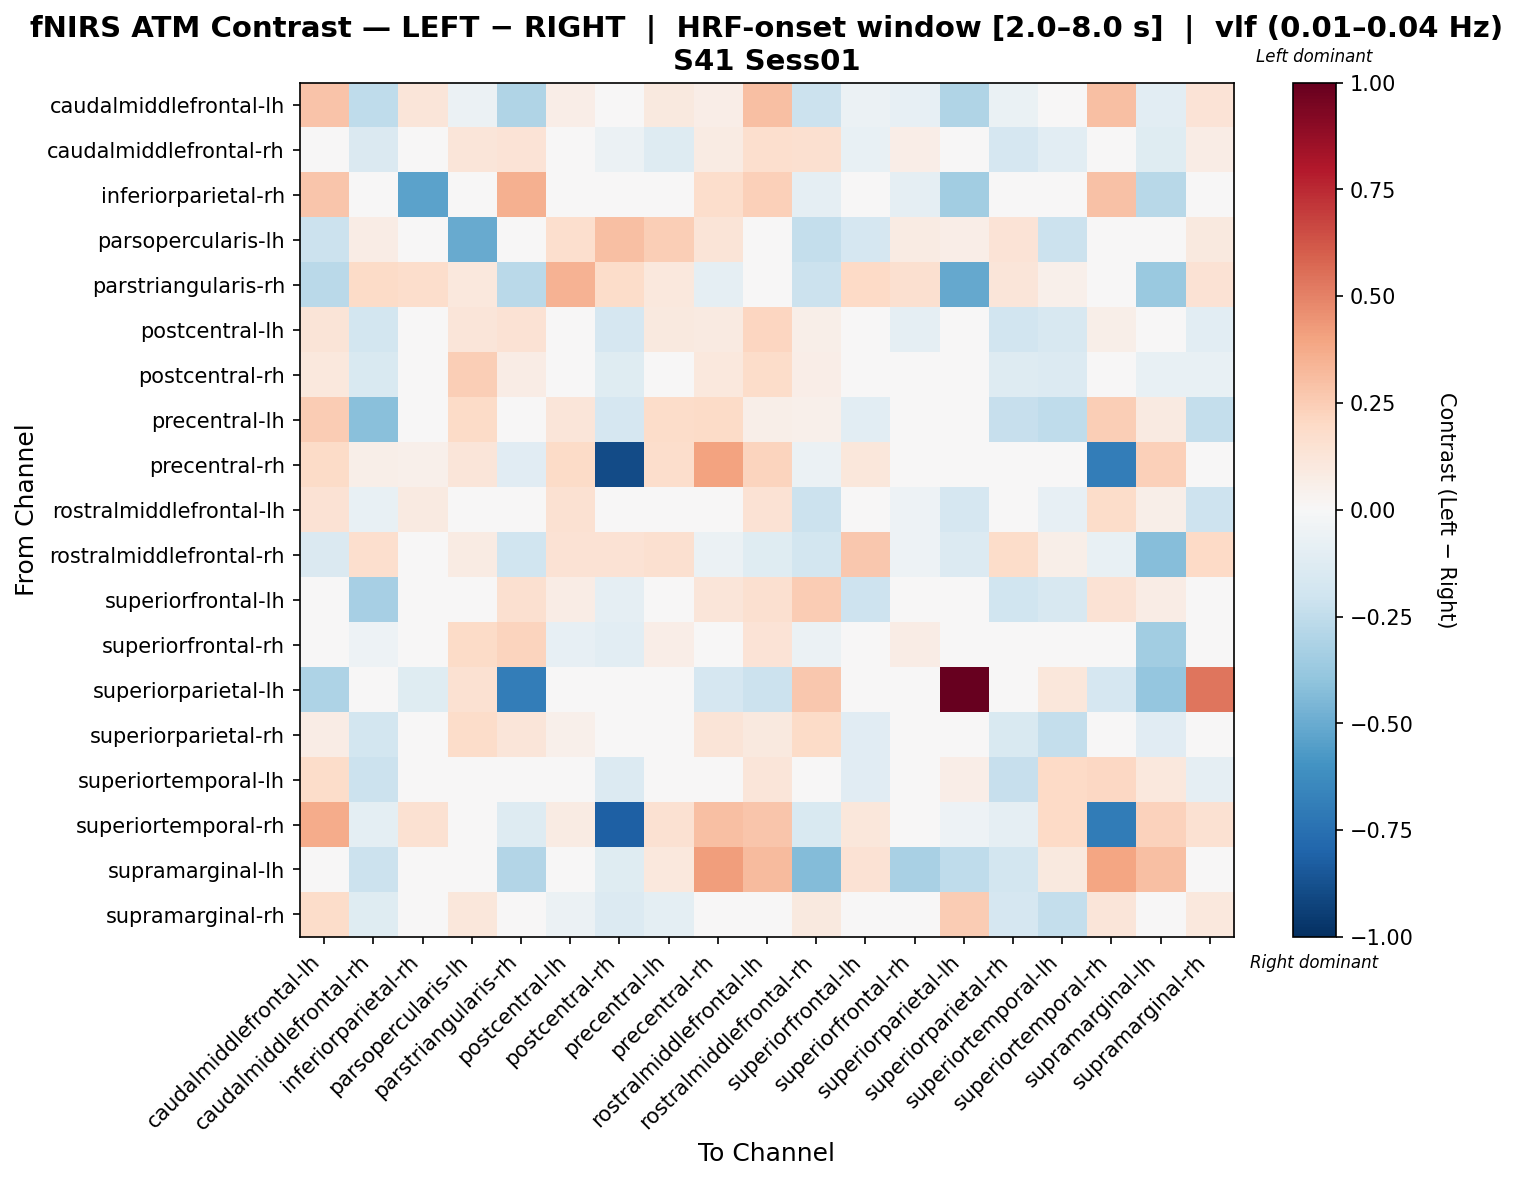

The table this chart was drawn from, first rows:
, caudalmiddlefrontal-lh, caudalmiddlefrontal-rh, inferiorparietal-rh, parsopercularis-lh, parstriangularis-rh, postcentral-lh, postcentral-rh, precentral-lh, precentral-rh, rostralmiddlefrontal-lh, rostralmiddlefrontal-rh, superiorfrontal-lh, superiorfrontal-rh, superiorparietal-lh, superiorparietal-rh, superiortemporal-lh, superiortemporal-rh, supramarginal-lh, supramarginal-rh
caudalmiddlefrontal-lh, 0.285, -0.2504, 0.1248, -0.05787, -0.2979, 0.06685, 0.008908, 0.1014, 0.0692, 0.3006, -0.2162, -0.05834, -0.08543, -0.3007, -0.06271, 0.0435, 0.298, -0.1044, 0.1357
caudalmiddlefrontal-rh, -0.03069, -0.1449, 0.0, 0.1227, 0.1335, 0.04078, -0.05501, -0.1325, 0.07987, 0.1708, 0.163, -0.07054, 0.06519, 0.0, -0.1697, -0.105, -0.01724, -0.1221, 0.07186
inferiorparietal-rh, 0.2772, 0.0, -0.5343, 0.0, 0.3521, 0.0, 0.0, 0.0, 0.176, 0.2347, -0.0868, 0.0, -0.0868, -0.3472, 0.0, 0.0, 0.2934, -0.2784, 0.0
parsopercularis-lh, -0.2137, 0.07478, 0.0, -0.5021, 0.02137, 0.1709, 0.2991, 0.2457, 0.1282, 0.01068, -0.235, -0.1709, 0.08546, 0.0641, 0.1389, -0.2137, 0.0, 0.0, 0.09615
parstriangularis-rh, -0.2702, 0.1908, 0.1723, 0.1018, -0.2694, 0.3441, 0.1823, 0.1022, -0.08996, -0.004773, -0.2147, 0.1971, 0.1601, -0.5118, 0.1201, 0.05081, -0.03492, -0.3694, 0.1437
postcentral-lh, 0.1296, -0.1838, 0.0, 0.123, 0.1423, 0.02666, -0.1705, 0.09975, 0.09369, 0.2139, 0.05669, -0.009199, -0.08817, 0.0, -0.1904, -0.1569, 0.06202, -0.03999, -0.1086
postcentral-rh, 0.1086, -0.1505, 0.0, 0.2461, 0.07097, -0.009135, -0.1204, 0.009924, 0.1038, 0.1807, 0.0645, -0.03817, -0.02326, 0.0, -0.1324, -0.1353, -0.02798, -0.07324, -0.07414
precentral-lh, 0.2518, -0.4157, 0.008012, 0.1917, 0.003407, 0.1249, -0.168, 0.1862, 0.1895, 0.06096, 0.05072, -0.1087, 0.0151, 0.0, -0.2284, -0.2577, 0.2454, 0.08657, -0.2359
precentral-rh, 0.194, 0.06185, 0.05425, 0.1193, -0.1096, 0.1932, -0.8944, 0.1744, 0.4056, 0.2196, -0.05749, 0.1116, -0.0396, -0.03776, 0.04653, -0.003248, -0.6943, 0.24, 0.01601
rostralmiddlefrontal-lh, 0.1441, -0.07076, 0.09259, 0.0007467, -0.04275, 0.1557, 6.219889383238155e-05, 0.0182, 0.03719, 0.147, -0.2149, 0.03615, -0.05029, -0.1667, -0.04403, -0.08021, 0.1864, 0.06141, -0.2099
rostralmiddlefrontal-rh, -0.1461, 0.1643, 0.0, 0.0848, -0.1959, 0.1419, 0.142, 0.1607, -0.05831, -0.1232, -0.1845, 0.2679, -0.05435, -0.138, 0.1861, 0.05724, -0.07609, -0.4267, 0.198
superiorfrontal-lh, 0.02677, -0.3305, 0.0, 0.02827, 0.1602, 0.07344, -0.09118, -0.04251, 0.1193, 0.1578, 0.2509, -0.2054, 0.02913, 0.0, -0.1992, -0.1564, 0.1409, 0.07421, -0.0357
superiorfrontal-rh, 0.003307, -0.05231, 0.0, 0.1942, 0.2224, -0.08276, -0.1074, 0.06702, -0.03523, 0.1339, -0.05847, 0.02302, 0.0776, 0.0, -0.03004, 0.001758, 0.0, -0.3502, -0.006763
superiorparietal-lh, -0.3113, 0.0, -0.1197, 0.1551, -0.6883, 0.0, 0.0, 0.0, -0.1717, -0.2155, 0.2706, 0.0, 0.0, 1.0, 0.0, 0.1108, -0.1718, -0.3902, 0.5319
superiorparietal-rh, 0.07476, -0.187, 0.0, 0.1873, 0.119, 0.05373, -0.01496, -0.04674, 0.1317, 0.1013, 0.1875, -0.1111, 0.04368, 0.0, -0.1553, -0.2406, 0.001769, -0.1157, -0.02942
superiortemporal-lh, 0.1824, -0.2124, 0.0, -0.04401, -0.01981, 0.04279, -0.1373, -0.03729, -0.03972, 0.1192, 0.00532, -0.1163, -0.003935, 0.06666, -0.2294, 0.202, 0.21, 0.1037, -0.09199
superiortemporal-rh, 0.3703, -0.1012, 0.1543, 0.0, -0.1253, 0.08173, -0.8149, 0.1495, 0.3031, 0.2739, -0.1508, 0.1157, 0.0, -0.05407, -0.09158, 0.201, -0.6955, 0.2343, 0.1495
supramarginal-lh, 0.03024, -0.2122, 0.04248, 0.0, -0.2897, 0.003347, -0.1186, 0.1089, 0.4152, 0.3137, -0.4367, 0.148, -0.3245, -0.256, -0.1858, 0.09483, 0.396, 0.3039, -0.03311
supramarginal-rh, 0.1814, -0.1205, 0.0, 0.1163, 0.03009, -0.06073, -0.1342, -0.1009, -0.01921, 0.027, 0.09392, -0.03249, -0.03065, 0.2538, -0.1718, -0.2358, 0.1194, -0.02083, 0.1052
